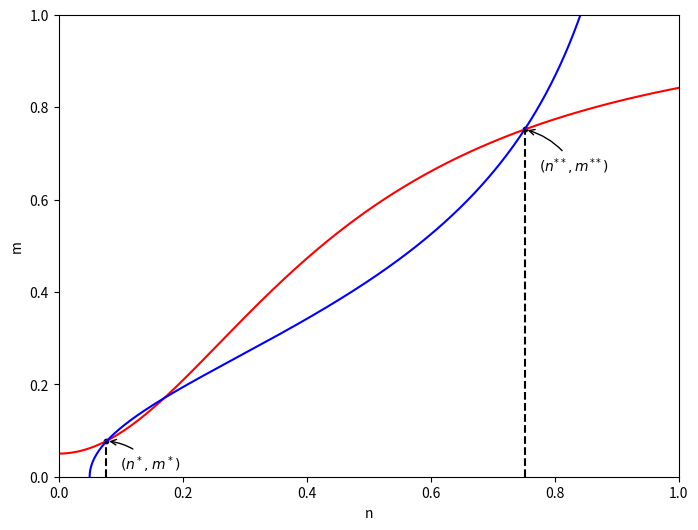

This figure's Python source:
import numpy as np
import matplotlib.pyplot as plt

# 0 - steps - 1; p0, m0, n0 != 0

a, b = 5, 5


def pm(i):
    return 0.95
    p = [0.99, 0.99, 0.99, 0.8, 0.99, 0.73, 0.99, 0.99, 0.99, 0.98, 0.98, 0.96, 0.99] # best for 9_1_20
    p = [0.99, 0.99, 0.99, 0.8, 0.99, 0.73, 0.99, 0.99, 0.99, 0.98, 0.98, 0.96, 0.99]
    # p = [0.88, 0.85, 0.9, 0.92, 0.93, 0.94, 0.94, 0.94, 0.93, 0.82, 0.62, 0.5, 0.25]
    # p = [0.9, 0.9, 0.9, 0.9, 0.9, 0.9, 0.8, 0.9, 0.9, 0.8, 0.8, 0.5, 0.6]
    # p = [0.98, 0.93, 0.92, 0.96, 0.84, 0.99, 0.98, 0.91, 0.99, 0.87, 0.99, 0.06, 0.01]
    return p[i]


def pn(i):
    return 0.95
    p = [0.88, 0.66, 0.92, 0.75, 0.93, 0.91, 0.67, 0.6, 0.52, 0.38, 0.22, 0.12, 0.06] # best for 9_1_20
    p = [0.88, 0.66, 0.92, 0.75, 0.93, 0.91, 0.67, 0.6, 0.88, 0.78, 0.89, 0.95, 0.86]
    # p = [0.88, 0.85, 0.9, 0.92, 0.93, 0.94, 0.94, 0.94, 0.93, 0.82, 0.62, 0.5, 0.25]
    # p = [0.9, 0.9, 0.9, 0.9, 0.9, 0.9, 0.9, 0.6, 0.8, 0.9, 0.7, 0.9, 0.6]
    # p = [0.96, 0.88, 0.98, 0.82, 0.99, 0.98, 0.93, 0.97, 0.85, 0.85, 0.61, 0.99, 0.99]
    return p[i]


def f(x, i):
    return 1 - pm(i) / (1 + a * x ** 2)


def g(x, i):
    return 1 - pn(i) / (1 + b * x ** 2)



def one_sided(): # a = 5, p = 0.96 for two zs; a = 5, p = 0.9 for one z.
    a = 5
    p = 9 / 10

    fig = plt.figure()
    ax = fig.add_subplot(111)
    ax.set_xlim(0, 1)
    ax.set_ylim(0, 1)
    ax.set_xlabel("z")
    ax.set_ylabel("$\hat{z}$")

    x = np.arange(0, 1, 0.005)
    y = 1 - p / (1 + a * x ** 2)
    ax.plot(x, y, c='r')

    k = np.arange(0, 1, 0.005)
    n = k
    ax.plot(n, k, c='b')

    equal = []
    for i in k:
        if abs(1 - p / (1 + a * i ** 2) - i) < 0.001:
            equal.append(i)

    if len(equal) != 0:
        y_val = 1 - p / (1 + a * equal[-1] ** 2)
        ax.scatter([equal[-1], ], [y_val, ], s=10, c='black')
        ax.plot([equal[-1], equal[-1]], [0, y_val], c="black", linestyle="--")
        ax.annotate("$(z^{**}, z^{**})$", xy=(equal[-1], y_val), xycoords='data',
                    xytext=(+10, -30), textcoords='offset points', fontsize=10,
                    arrowprops=dict(arrowstyle="->", connectionstyle="arc3,rad=.2"))
    if len(equal) > 1:
        y_val = 1 - p / (1 + a * equal[0] ** 2)
        ax.scatter([equal[0], ], [y_val, ], s=10, c='black')
        ax.plot([equal[0], equal[0]], [0, y_val], c="black", linestyle="--")
        ax.annotate("$(z^*, z^*)$", xy=(equal[0], y_val), xycoords='data',
                    xytext=(-15, +20), textcoords='offset points', fontsize=10,
                    arrowprops=dict(arrowstyle="->", connectionstyle="arc3,rad=.2"))


    plt.show()


def two_sided(): # set a, b = 5, 5 to draw the pic. when price = 0.9, set arange to be 0.005; when price = 0.95, set arange to be 0.001
    fig, ax = plt.subplots(1, figsize=(8, 6))
    ax.set_xlim(0, 1)
    ax.set_ylim(0, 1)
    ax.set_xlabel("n")
    ax.set_ylabel("m")

    n = np.arange(0, 1, 0.001)
    m = f(n, 0)
    ax.plot(n, m, c="r")

    m = np.arange(0, 1, 0.001)
    n = g(m, 0)
    ax.plot(n, m, c="b")

    # ax.legend(["percentage of population in market 1 buying the product", "percentage of population in market 2 buying the product"])

    equal = []
    for i in m:
        if abs(f(g(i, 0), 0) - i) < 0.001:
            print(i)
            equal.append(i)

    if len(equal) != 0:
        ax.scatter([equal[-1], ], [g(equal[-1], 0), ], s=10, c='black')
        ax.plot([equal[-1], equal[-1]], [0, g(equal[-1], 0)], c="black", linestyle="--")
        ax.annotate("$(n^{**}, m^{**})$", xy=(equal[-1], g(equal[-1], 0)), xycoords='data',
                    xytext=(+10, -30), textcoords='offset points', fontsize=10,
                    arrowprops=dict(arrowstyle="->", connectionstyle="arc3,rad=.2"))
    if len(equal) > 1:
        ax.scatter([equal[0], ], [g(equal[0], 0), ], s=10, c='black')
        ax.plot([equal[0], equal[0]], [0, g(equal[0], 0)], c="black", linestyle="--")
        ax.annotate("$(n^*, m^*)$", xy=(equal[0], g(equal[0], 0)), xycoords='data',
                    xytext=(+10, -20), textcoords='offset points', fontsize=10,
                    arrowprops=dict(arrowstyle="->", connectionstyle="arc3,rad=.2"))

    plt.show()



def curve(steps):
    fig = plt.figure()
    ax = fig.add_subplot(1, 1, 1)
    ax.set_xlim(0, 1)
    ax.set_ylim(0, 1)
    plt.grid(True)

    n = np.arange(0, 1, 0.005)
    m = 1 - pm(0) / (1 + a * n ** 2)
    ax.plot(n, m)

    m = np.arange(0, 1, 0.005)
    n = 1 - pn(0) / (1 + b * m ** 2)
    ax.plot(n, m)

    i = 0
    mlast = 0
    nlast = 0
    m = f(nlast, i)
    n = g(mlast, i)

    while i < steps:
        m, n = f(nlast, i), g(mlast, i)
        print("i: %d, m: %.2f, n: %.2f" % (i, m, n))

        ax.scatter(nlast, m)
        ax.annotate('(%.2f, %.2f)' % (nlast, m), xy=(nlast, m), textcoords='data', fontsize=8)

        ax.scatter(n, mlast)
        ax.annotate('(%.2f, %.2f)' % (n, mlast), xy=(n, mlast), textcoords='data', fontsize=8)

        if abs(m - mlast) < 0.01: break
        mlast, nlast = m, n
        i += 1


    plt.show()


if __name__ == '__main__':
    # one_sided()
    # curve(13)
    two_sided()